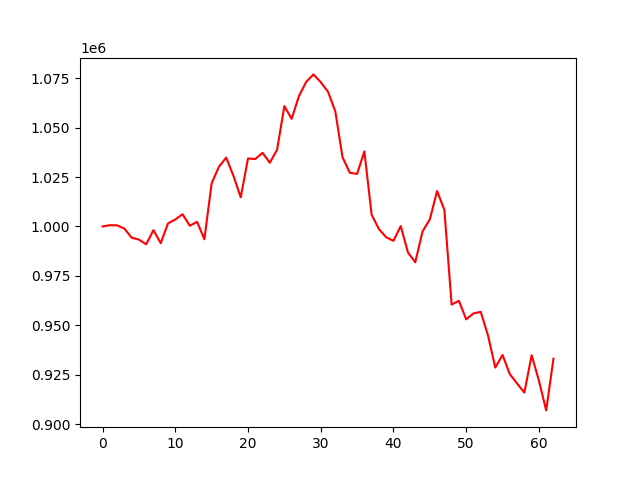

The table this chart was drawn from, first rows:
account_value, date, daily_return
1000000, 2022-07-06, 
1000635, 2022-07-07, 0.0006347
1000560, 2022-07-08, -7.436171543317993e-05
998934, 2022-07-11, -0.001625
994330, 2022-07-12, -0.004608
993350, 2022-07-13, -0.0009865
990980, 2022-07-14, -0.002385
998146, 2022-07-15, 0.007231
991548, 2022-07-18, -0.00661
1001559, 2022-07-19, 0.0101
1003525, 2022-07-20, 0.001963
1006188, 2022-07-21, 0.002654
1000372, 2022-07-22, -0.00578
1002356, 2022-07-25, 0.001983
993528, 2022-07-26, -0.008807
1021839, 2022-07-27, 0.0285
1030217, 2022-07-28, 0.008199
1034857, 2022-07-29, 0.004504
1025628, 2022-08-01, -0.008918
1014759, 2022-08-02, -0.0106
1034420, 2022-08-03, 0.01938
1034130, 2022-08-04, -0.0002803
1037284, 2022-08-05, 0.00305
1032243, 2022-08-08, -0.004861
1038862, 2022-08-09, 0.006412
1060925, 2022-08-10, 0.02124
1054471, 2022-08-11, -0.006083
1065955, 2022-08-12, 0.01089
1073205, 2022-08-15, 0.006801
1076980, 2022-08-16, 0.003518
1073034, 2022-08-17, -0.003664
1068212, 2022-08-18, -0.004494
1058363, 2022-08-19, -0.00922
1034991, 2022-08-22, -0.02208
1027195, 2022-08-23, -0.007532
1026587, 2022-08-24, -0.0005919
1038011, 2022-08-25, 0.01113
1005921, 2022-08-26, -0.03092
998711, 2022-08-29, -0.007167
994547, 2022-08-30, -0.00417
992737, 2022-08-31, -0.00182
1000189, 2022-09-01, 0.007506
986793, 2022-09-02, -0.01339
981890, 2022-09-06, -0.004969
997468, 2022-09-07, 0.01587
1003578, 2022-09-08, 0.006125
1017923, 2022-09-09, 0.01429
1008421, 2022-09-12, -0.009335
960475, 2022-09-13, -0.04755
962359, 2022-09-14, 0.001962
952994, 2022-09-15, -0.009732
955983, 2022-09-16, 0.003137
956779, 2022-09-19, 0.0008327
944843, 2022-09-20, -0.01248
928560, 2022-09-21, -0.01723
934951, 2022-09-22, 0.006882
925258, 2022-09-23, -0.01037
920506, 2022-09-26, -0.005136
915883, 2022-09-27, -0.005022
934846, 2022-09-28, 0.0207
... 3 more rows
